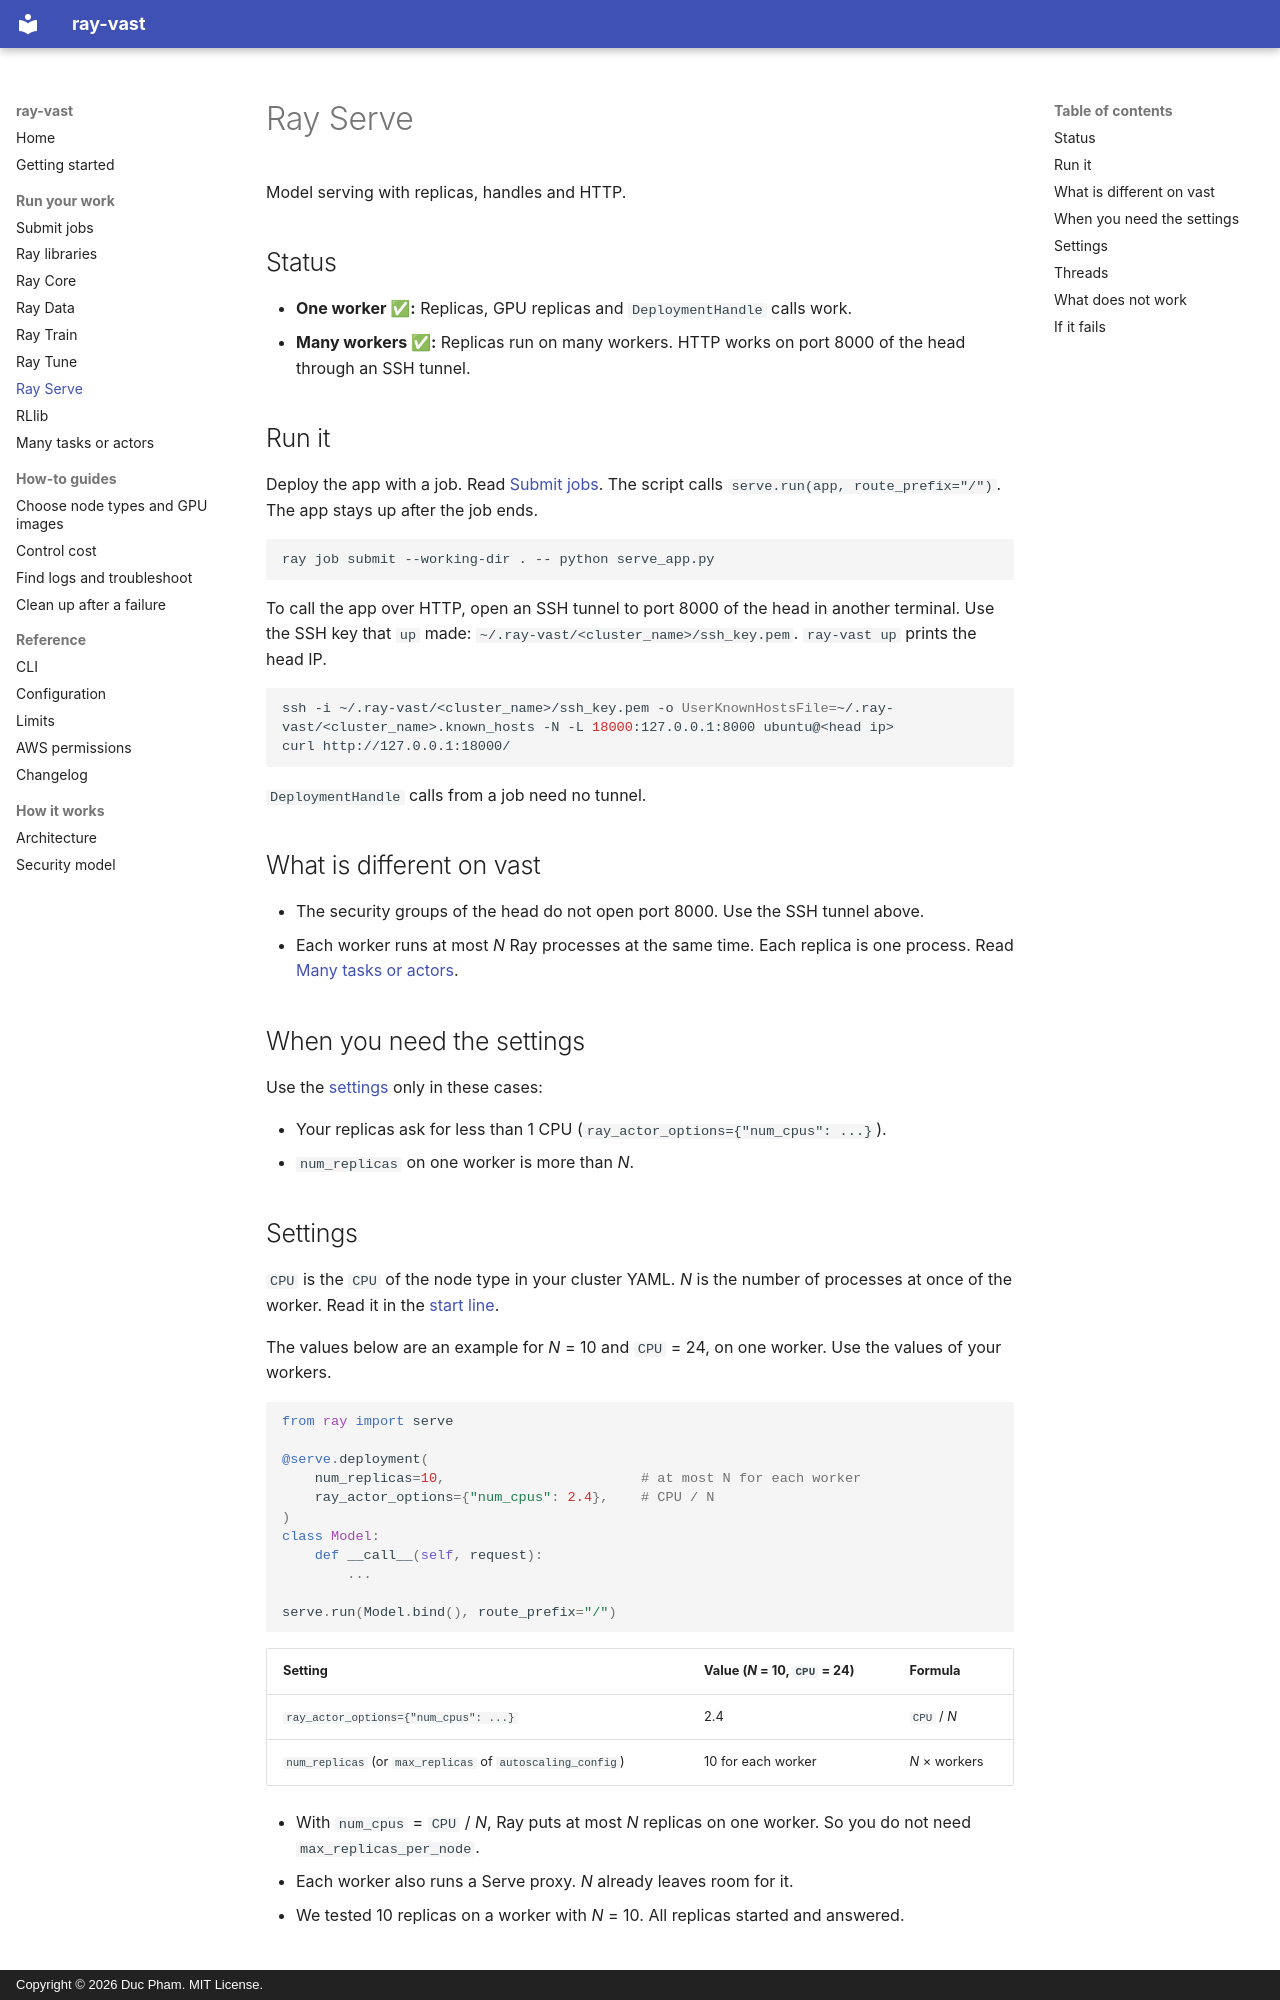

repository: duc-ph/ray-vast · page: libraries/serve/index.html · generator: mkdocs · copyright: Copyright © 2026 Duc Pham. MIT License.

# Ray Serve

Model serving with replicas, handles and HTTP.

## Status

- **One worker ✅:** Replicas, GPU replicas and `DeploymentHandle` calls work.
- **Many workers ✅:** Replicas run on many workers. HTTP works on port 8000 of the head through an SSH tunnel.

## Run it

Deploy the app with a job. Read [Submit jobs](jobs.md). The script calls `serve.run(app, route_prefix="/")`. The app stays up after the job ends.

```bash
ray job submit --working-dir . -- python serve_app.py
```

To call the app over HTTP, open an SSH tunnel to port 8000 of the head in another terminal. Use the SSH key that `up` made: `~/.ray-vast/<cluster_name>/ssh_key.pem`. `ray-vast up` prints the head IP.

```bash
ssh -i ~/.ray-vast/<cluster_name>/ssh_key.pem -o UserKnownHostsFile=~/.ray-vast/<cluster_name>.known_hosts -N -L 18000:127.0.0.1:8000 ubuntu@<head ip>
curl http://127.0.0.1:18000/
```

`DeploymentHandle` calls from a job need no tunnel.

## What is different on vast

- The security groups of the head do not open port 8000. Use the SSH tunnel above.
- Each worker runs at most *N* Ray processes at the same time. Each replica is one process. Read [Many tasks or actors](many-tasks.md).

## When you need the settings

Use the [settings](#settings) only in these cases:

- Your replicas ask for less than 1 CPU (`ray_actor_options={"num_cpus": ...}`).
- `num_replicas` on one worker is more than *N*.
